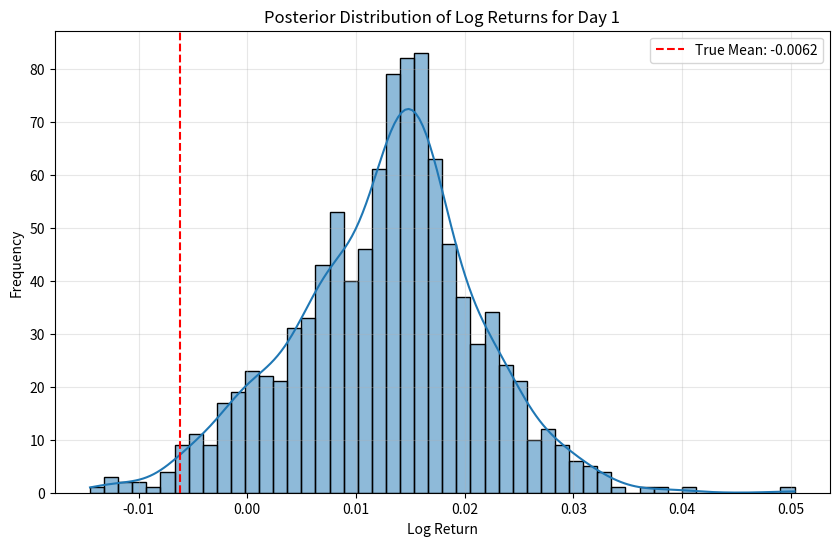
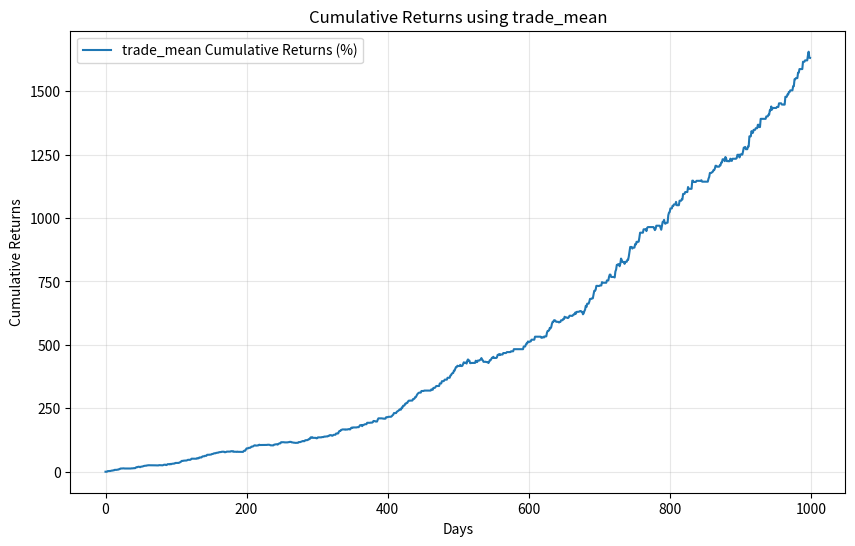
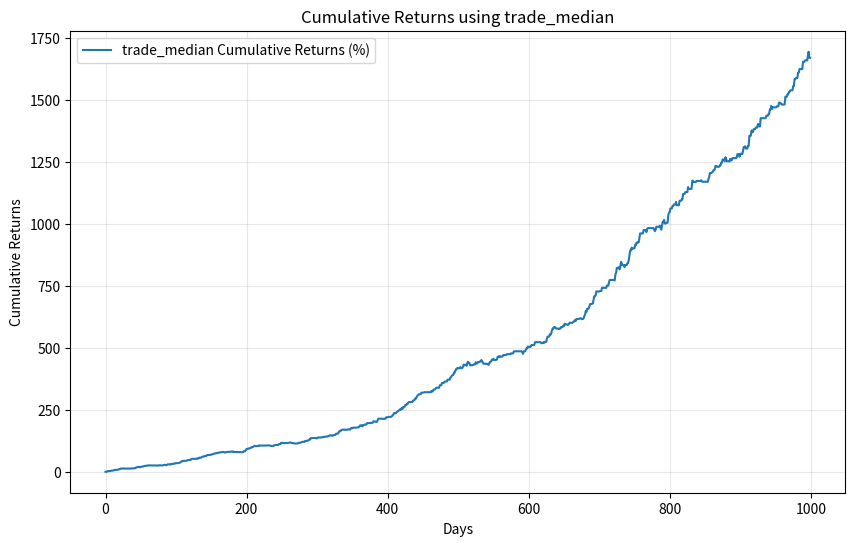
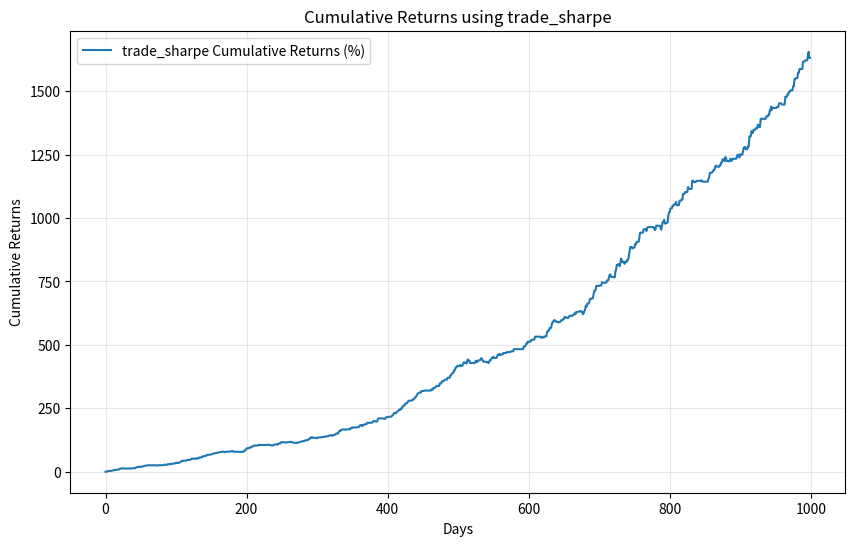
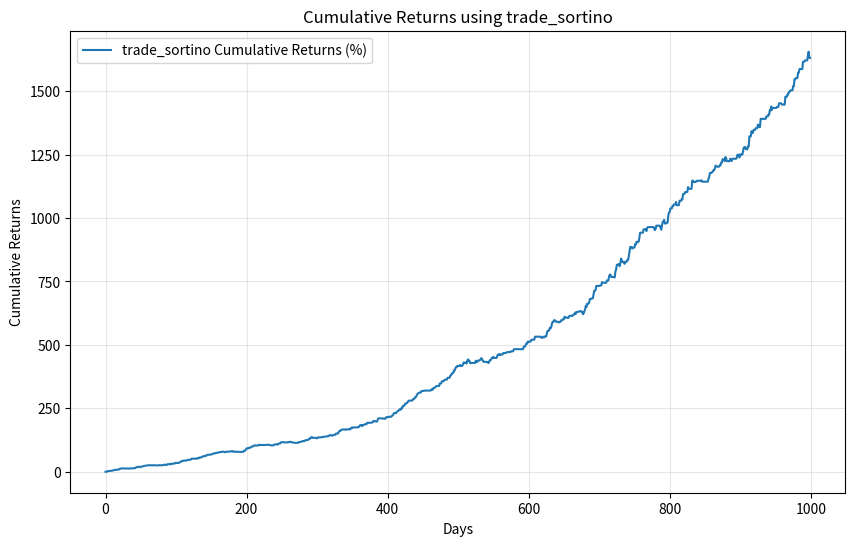
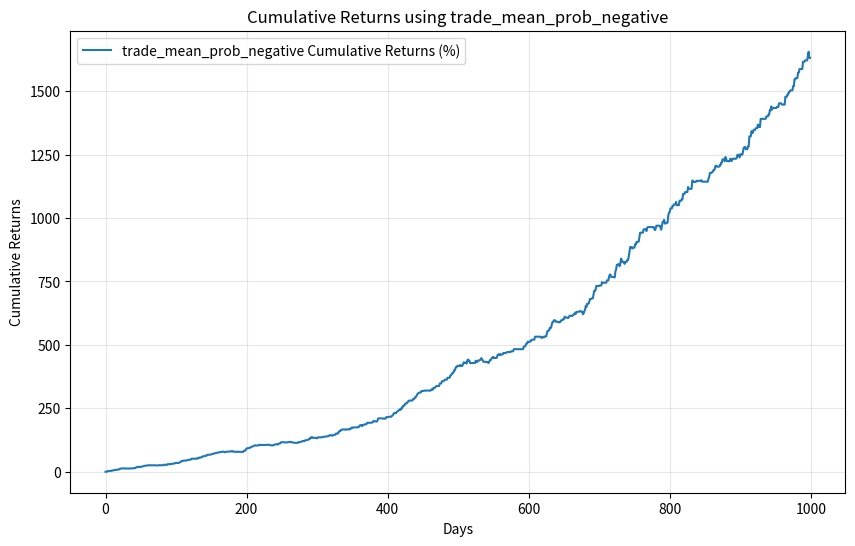
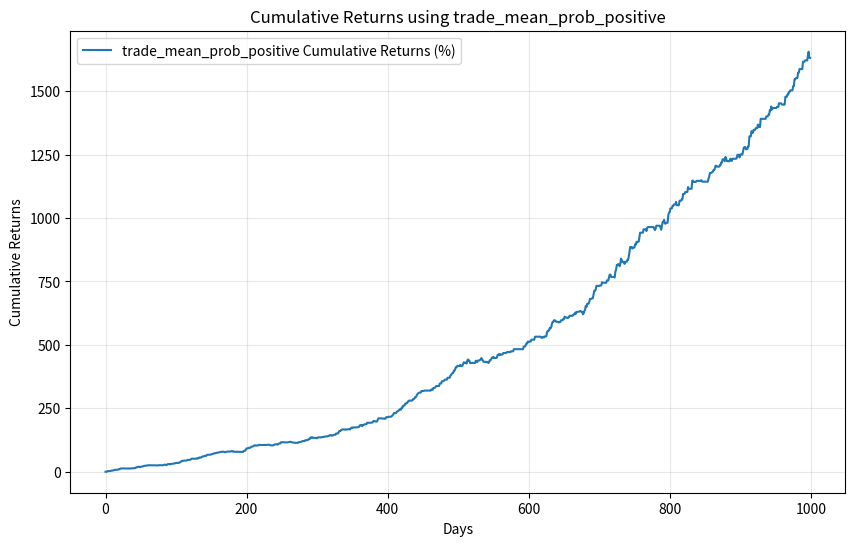

Reproduce these figures in Python, in order.
# %%
import numpy as np
import seaborn as sns
from scipy.stats import skewnorm


def simulate_posterior_returns(
    n_days: int = 365,
    n_posterior_distributions: int = 10,
    n_samples_per_distribution: int = 100,
    mean_scale: float = 0.025,
    mean_scale_perturbation: float = 0.005,
    loc_perturbation: float = 0.005,
    loc_noise: float = 0.005,
    skew_min: float = -5,
    skew_max: float = 5,
    skew_scale_perturbation: float = 0.005,
):
    """
    Simulates the posterior distribution of daily log returns for a stock.

    For each day, a true mean is sampled. Then, a set of posterior
    distributions (skew-normal) are generated around this mean, from which
    return samples are drawn.

    Args:
        n_days (int): The number of days to simulate (e.g., 365 for a year).
        n_posterior_distributions (int): The number of posterior distributions
                                         to generate each day.
        n_samples_per_distribution (int): The number of samples to draw from
                                          each posterior distribution.
        user_scale (float): The scale (standard deviation) parameter for the
                            skew-normal distributions.

    Returns:
        tuple[list[float], list[np.ndarray]]: A tuple containing:
            - A list of the true daily mean log returns.
            - A list of arrays, where each array holds the combined posterior
              samples for that day.
    """
    daily_means = []
    posterior_samples = []

    # Parameters for the daily mean distribution (Normal)
    mean_loc = 0.0

    for _ in range(n_days):
        # 1. Sample the true mean for the day from a Normal distribution
        daily_scale = mean_scale + np.random.uniform(-mean_scale_perturbation, mean_scale_perturbation)
        daily_scale = max(daily_scale, 1e-5)  # Ensure scale is positive
        true_daily_mean = np.random.normal(loc=mean_loc, scale=mean_scale)
        daily_means.append(true_daily_mean)
        measured_daily_mean = true_daily_mean + np.random.normal(0, loc_noise)

        day_samples = []
        # 2. Generate posterior distributions and sample from them
        for _ in range(n_posterior_distributions):
            # a. Location varies around the true mean
            loc = measured_daily_mean + np.random.uniform(-loc_perturbation, loc_perturbation)

            # b. Skewness is sampled from a Uniform distribution
            skew = np.random.uniform(skew_min, skew_max)
            skew_scale = daily_scale + np.random.uniform(-skew_scale_perturbation, skew_scale_perturbation)
            skew_scale = max(skew_scale, 1e-5)  # Ensure scale is positive
            # c. Draw samples from the resulting skew-normal distribution
            samples = skewnorm.rvs(a=skew, loc=loc, scale=skew_scale, size=n_samples_per_distribution)
            day_samples.extend(samples)

        posterior_samples.append(np.array(day_samples))

    return daily_means, posterior_samples


def print_verify_simulation(means, posteriors, mean_scale, n_days):
    print(f"Simulation finished for {n_days} days.")
    print(f"Scale parameter used: {mean_scale}")
    print("-" * 30)

    # Verify the dimensions of the output
    print(f"Number of daily means generated: {len(means)}")
    print(f"Number of daily posterior sample sets: {len(posteriors)}")
    if len(posteriors) > 0:
        print(f"Samples generated for Day 1: {len(posteriors[0])}")

    # Print statistics for the first day as an example
    if n_days > 0:
        print("\n--- Example: Day 1 Statistics ---")
        print(f"True Mean: {means[0]:.4f}")
        print(f"Posterior Sample Mean: {np.mean(posteriors[0]):.4f}")
        print(f"Posterior Sample Std Dev: {np.std(posteriors[0]):.4f}")
        print(f"Posterior Sample Min: {np.min(posteriors[0]):.4f}")
        print(f"Posterior Sample Max: {np.max(posteriors[0]):.4f}")

    # Optional: Plotting the distribution for the first day
    try:
        import matplotlib.pyplot as plt

        if n_days > 0:
            plt.figure(figsize=(10, 6))
            sns.histplot(posteriors[0], kde=True, bins=50)
            plt.axvline(means[0], color="r", linestyle="--", label=f"True Mean: {means[0]:.4f}")
            plt.title("Posterior Distribution of Log Returns for Day 1")
            plt.xlabel("Log Return")
            plt.ylabel("Frequency")
            plt.legend()
            plt.grid(True, alpha=0.3)
            plt.show()

    except ImportError:
        print("\nMatplotlib and Seaborn not found. Skipping plot.")


# %%
# --- Configuration ---
N_DAYS = 1000
MEAN_SCALE: float = 0.01
MEAN_SCALE_PERTURBATION: float = 0.005
LOC_PERTURBATION: float = 0.005
LOC_NOISE: float = 0.01
SKEW_MIN: float = -5
SKEW_MAX: float = 5
SKEW_SCALE_PERTURBATION: float = 0.005

# --- Simulation ---
means, posteriors = simulate_posterior_returns(
    n_days=N_DAYS,
    mean_scale=MEAN_SCALE,
    mean_scale_perturbation=MEAN_SCALE_PERTURBATION,
    loc_perturbation=LOC_PERTURBATION,
    loc_noise=LOC_NOISE,
    skew_min=SKEW_MIN,
    skew_max=SKEW_MAX,
    skew_scale_perturbation=SKEW_SCALE_PERTURBATION,
)

# --- Output & Verification ---
print_verify_simulation(means=means, posteriors=posteriors, mean_scale=MEAN_SCALE, n_days=N_DAYS)
# %%
# Investigate which decision metric leads to the best trading performance
# Options:
# - Mean of posterior samples
# - Median of posterior samples
# - Sharpe ratio of posterior samples
# - Sortino ratio of posterior samples
# - Mean divided by probability of negative returns


def trade_mean(posterior_samples, threshold=0.0) -> bool:
    """
    Trades based on the mean of posterior samples.

    Args:
        posterior_samples (list[np.ndarray]): List of arrays containing posterior samples.
        threshold (float): Threshold for making a trade decision.

    Returns:
        int: Number of trades made.
    """
    return np.mean(posterior_samples) > threshold


def trade_median(posterior_samples, threshold=0.0) -> bool:
    """
    Trades based on the median of posterior samples.

    Args:
        posterior_samples (list[np.ndarray]): List of arrays containing posterior samples.
        threshold (float): Threshold for making a trade decision.

    Returns:
        int: Number of trades made.
    """
    return np.median(posterior_samples) > threshold


def trade_sharpe(posterior_samples, risk_free_rate=0.0, threshold=0.0) -> bool:
    """
    Trades based on the Sharpe ratio of posterior samples.

    Args:
        posterior_samples (list[np.ndarray]): List of arrays containing posterior samples.
        risk_free_rate (float): Risk-free rate for Sharpe ratio calculation.
        threshold (float): Threshold for making a trade decision.

    Returns:
        int: Number of trades made.
    """
    mean_return = np.mean(posterior_samples)
    std_dev = np.std(posterior_samples)
    sharpe_ratio = (mean_return - risk_free_rate) / std_dev if std_dev > 0 else 0
    return sharpe_ratio > threshold


def trade_sortino(posterior_samples, risk_free_rate=0.0, threshold=0.0) -> bool:
    """
    Trades based on the Sortino ratio of posterior samples.

    Args:
        posterior_samples (list[np.ndarray]): List of arrays containing posterior samples.
        risk_free_rate (float): Risk-free rate for Sortino ratio calculation.
        threshold (float): Threshold for making a trade decision.

    Returns:
        int: Number of trades made.
    """
    mean_return = np.mean(posterior_samples)
    downside_returns = np.array([x for x in posterior_samples if x < risk_free_rate])
    if len(downside_returns) < 2:
        downside_std_dev = 1e-5
    else:
        downside_std_dev = np.std(downside_returns)
    sortino_ratio = (mean_return - risk_free_rate) / downside_std_dev
    return sortino_ratio > threshold


def trade_mean_prob_negative(posterior_samples, threshold=0.0) -> bool:
    """
    Trades based on the mean of posterior samples divided by the probability of negative returns.

    Args:
        posterior_samples (list[np.ndarray]): List of arrays containing posterior samples.
        threshold (float): Threshold for making a trade decision.

    Returns:
        int: Number of trades made.
    """
    mean_return = np.mean(posterior_samples)
    prob_negative = np.mean(np.array(posterior_samples) < 0)
    return (mean_return / (prob_negative + 1e-8)) > threshold


def trade_mean_prob_positive(posterior_samples, threshold=0.0) -> bool:
    """
    Trades based on the mean of posterior samples divided by the probability of positive returns.

    Args:
        posterior_samples (list[np.ndarray]): List of arrays containing posterior samples.
        threshold (float): Threshold for making a trade decision.

    Returns:
        int: Number of trades made.
    """
    mean_return = np.mean(posterior_samples)
    prob_positive = np.mean(np.array(posterior_samples) > 0)
    return (mean_return * (prob_positive + 1e-8)) > threshold


def evaluate_trading_strategy(strategy_func, posteriors, returns, plot=False, **kwargs):
    """
    Evaluates a trading strategy based on posterior samples.

    Args:
        strategy_func (function): The trading strategy function to evaluate.
        posteriors (list[np.ndarray]): List of arrays containing posterior samples.
        returns (list[float]): List of actual returns for each day.
        threshold (float): Threshold for making a trade decision.

    Returns:
        int: Number of trades made.
    """
    log_returns = []
    trading_days = 0
    for day_samples, rtn in zip(posteriors, returns):
        if strategy_func(day_samples, **kwargs):
            log_returns.append(rtn)
            trading_days += 1
        else:
            log_returns.append(0.0)
    # Plot cumulative returns, meaning np.exp -1 of cum sum of returns
    if plot:
        cumsum_log_returns = np.cumsum(np.array(log_returns))
        # Convert to real returns
        cumsum_returns = np.exp(cumsum_log_returns) - 1
        # Plot cumulative returns
        import matplotlib.pyplot as plt

        plt.figure(figsize=(10, 6))
        plt.plot(100 * cumsum_returns, label=f"{strategy_func.__name__} Cumulative Returns (%)")
        plt.title(f"Cumulative Returns using {strategy_func.__name__}")
        plt.xlabel("Days")
        plt.ylabel("Cumulative Returns")
        plt.legend()
        plt.grid(True, alpha=0.3)
        plt.show()
        print(f"{trading_days} trades out of {len(posteriors)} days.")
    return np.exp(np.sum(log_returns)) - 1  # Convert log returns to actual returns


# %%
# Example usage of the trading strategies
for raw_strategy in [trade_mean, trade_median]:
    print("\n", "#" * 20, f"Evaluating strategy: {raw_strategy.__name__}", "#" * 20)
    for threshold in [0.0, 0.005, 0.01, 0.015, 0.02]:
        if threshold == 0.0:
            total_return = evaluate_trading_strategy(raw_strategy, posteriors, means, threshold=threshold, plot=True)
        total_return = evaluate_trading_strategy(raw_strategy, posteriors, means, threshold=threshold)
        print(f"Total return using {raw_strategy.__name__} with {threshold = }: {100*total_return:.2f}%")

for agg_strategy in [trade_sharpe, trade_sortino, trade_mean_prob_negative, trade_mean_prob_positive]:
    print("\n", "#" * 20, f"Evaluating strategy: {agg_strategy.__name__}", "#" * 20)
    for threshold in np.arange(0.0, 0.5, 0.01):
        if threshold == 0.0:
            total_return = evaluate_trading_strategy(agg_strategy, posteriors, means, threshold=threshold, plot=True)
        else:
            total_return = evaluate_trading_strategy(agg_strategy, posteriors, means, threshold=threshold)
        print(f"Total return using {agg_strategy.__name__} with {threshold = :.3f}: {100*total_return:.2f}%")
# %%
